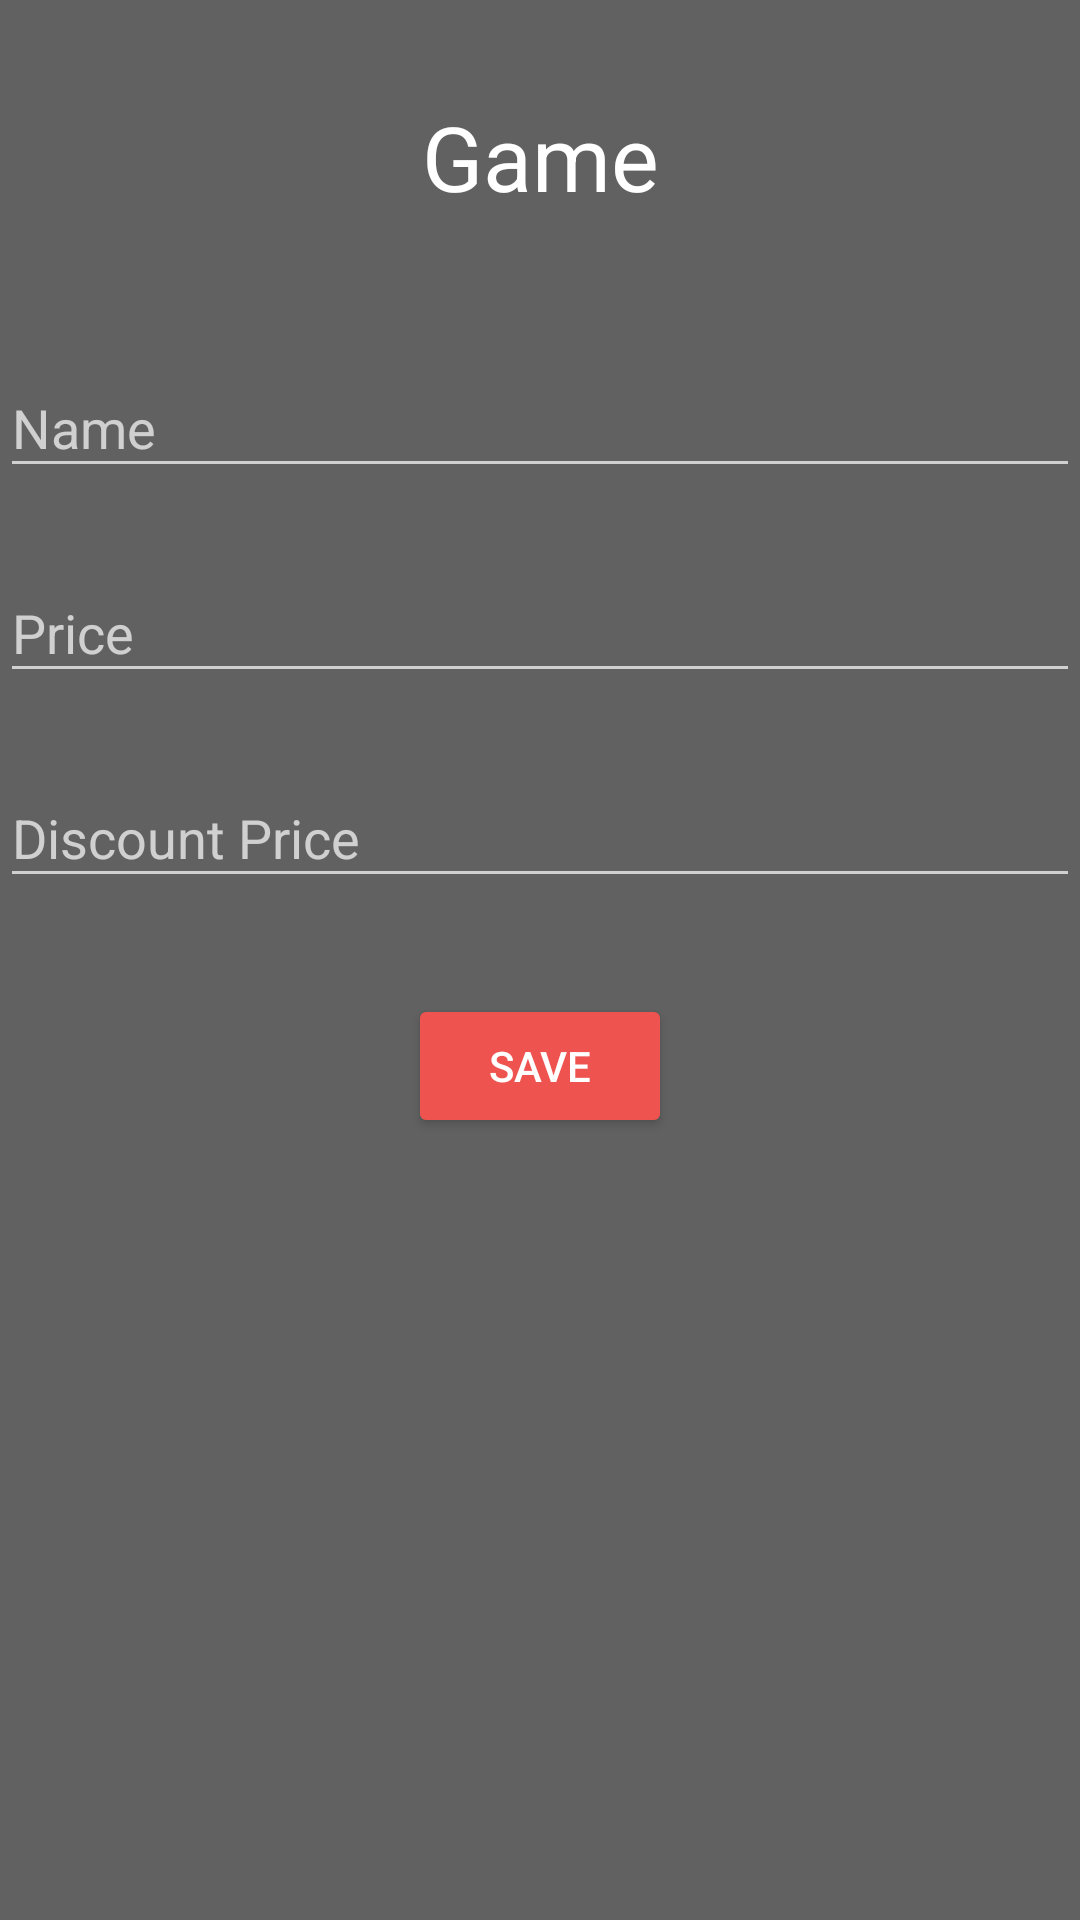

Write the Android layout XML for this screen, with the resource values it uses.
<!-- AndroidManifest.xml: application theme AppTheme -->
<!-- res/layout/activity_add_game.xml -->
<?xml version="1.0" encoding="utf-8"?>
<LinearLayout xmlns:android="http://schemas.android.com/apk/res/android"
    xmlns:app="http://schemas.android.com/apk/res-auto"
    xmlns:tools="http://schemas.android.com/tools"
    android:layout_width="match_parent"
    android:layout_height="match_parent"
    android:orientation="vertical"
    tools:context=".AddGameActivity">

    <TextView
        android:id="@+id/textView"
        android:layout_width="match_parent"
        android:layout_height="wrap_content"
        android:layout_marginTop="32dp"
        android:gravity="center"
        android:text="Game"
        android:textSize="30dp" />

    <com.google.android.material.textfield.TextInputLayout
        android:layout_width="match_parent"
        android:layout_height="wrap_content"
        android:layout_marginTop="38dp">

        <com.google.android.material.textfield.TextInputEditText
            android:id="@+id/etName"
            style='style="@style/Widget.MaterialComponents.TextInputLayout.OutlinedBox"'
            android:layout_width="match_parent"
            android:layout_height="wrap_content"
            android:hint="Name"
            android:inputType="text"
            android:singleLine="true" />
    </com.google.android.material.textfield.TextInputLayout>

    <com.google.android.material.textfield.TextInputLayout
        android:layout_width="match_parent"
        android:layout_height="wrap_content"
        android:layout_marginTop="16dp">

        <com.google.android.material.textfield.TextInputEditText
            android:id="@+id/etPrice"
            style='style="@style/Widget.MaterialComponents.TextInputLayout.OutlinedBox"'
            android:layout_width="match_parent"
            android:layout_height="wrap_content"
            android:hint="Price"
            android:inputType="numberDecimal"
            android:singleLine="true" />
    </com.google.android.material.textfield.TextInputLayout>

    <com.google.android.material.textfield.TextInputLayout
        android:layout_width="match_parent"
        android:layout_height="wrap_content"
        android:layout_marginTop="16dp">

        <com.google.android.material.textfield.TextInputEditText
            android:id="@+id/etDiscountPrice"
            android:layout_width="match_parent"
            android:layout_height="wrap_content"
            android:hint="Discount Price"
            android:inputType="numberDecimal"
            android:singleLine="true" />
    </com.google.android.material.textfield.TextInputLayout>

    <Button
        android:id="@+id/btnSave"
        android:layout_width="wrap_content"
        android:layout_height="wrap_content"
        android:layout_gravity="center_horizontal"
        android:layout_margin="32dp"
        android:backgroundTint="@color/colorAccent"
        android:padding="8dp"
        android:text="Save" />

</LinearLayout>
<!-- resources referenced by this layout -->
<resources>
  <color name="colorAccent">#ef5350</color>
  <style name="AppTheme" parent="Theme.AppCompat">
          
          <item name="colorPrimary">@color/colorPrimary</item>
          <item name="colorPrimaryDark">@color/colorPrimaryDark</item>
          <item name="colorAccent">@color/colorAccent</item>
          <item name="android:textColor">@color/white</item>
          <item name="android:background">@color/defaultBackground</item>
      </style>
  <color name="colorPrimary">#455a64</color>
  <color name="colorPrimaryDark">#1c313a</color>
  <color name="white">#FFFFFF</color>
  <color name="defaultBackground">#616161</color>
</resources>
